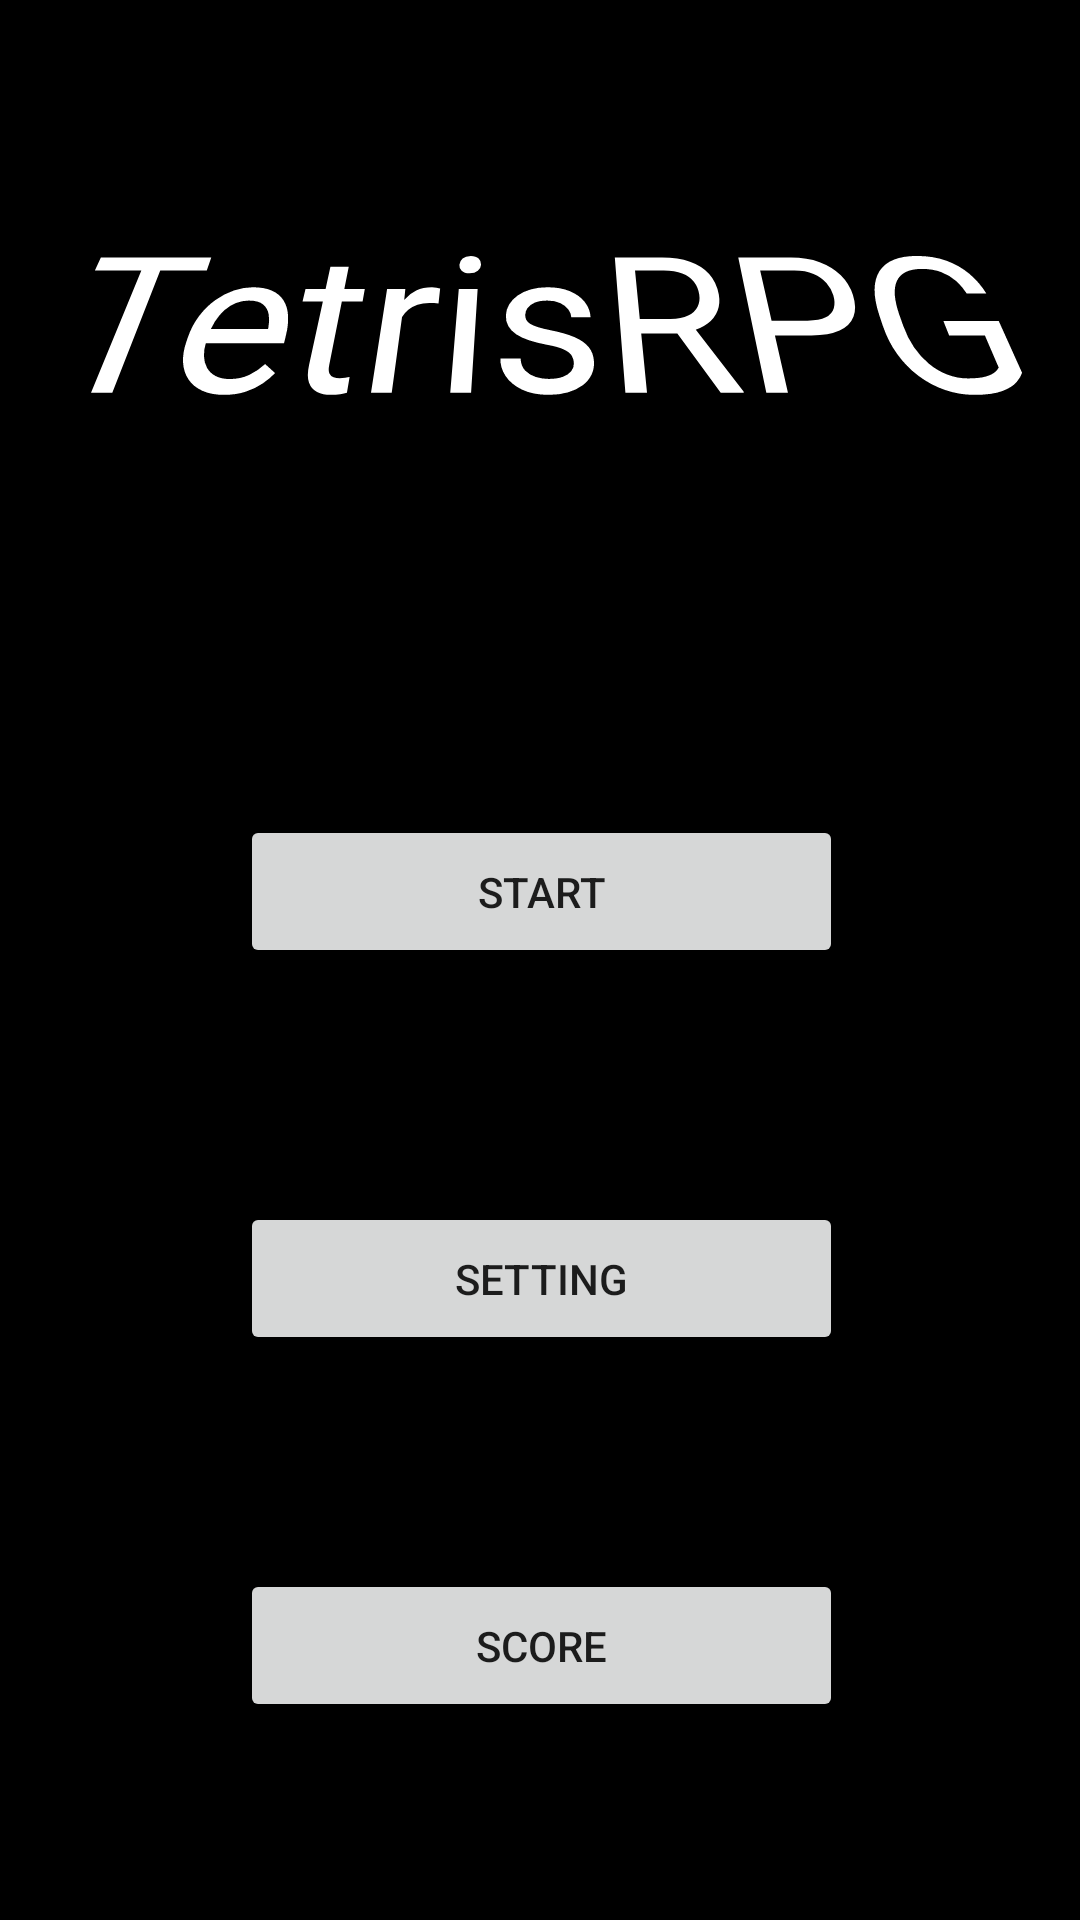

Android layout source for this screen:
<!-- AndroidManifest.xml: activity theme Theme.TetrisRPG -->
<!-- res/layout/activity_main.xml -->
<?xml version="1.0" encoding="utf-8"?>
<androidx.constraintlayout.widget.ConstraintLayout xmlns:android="http://schemas.android.com/apk/res/android"
    xmlns:app="http://schemas.android.com/apk/res-auto"
    xmlns:tools="http://schemas.android.com/tools"
    android:layout_width="match_parent"
    android:layout_height="match_parent"
    android:background="@color/black"
    tools:context=".MainActivity">

    <Button
        android:id="@+id/button"
        android:layout_width="201dp"
        android:layout_height="51dp"
        android:text="@string/start"
        app:layout_constraintBottom_toBottomOf="parent"
        app:layout_constraintEnd_toEndOf="parent"
        app:layout_constraintHorizontal_bias="0.503"
        app:layout_constraintStart_toStartOf="parent"
        app:layout_constraintTop_toTopOf="parent"
        app:layout_constraintVertical_bias="0.461" />

    <Button
        android:id="@+id/button2"
        android:layout_width="201dp"
        android:layout_height="51dp"
        android:text="@string/setting"
        app:layout_constraintBottom_toBottomOf="parent"
        app:layout_constraintEnd_toEndOf="parent"
        app:layout_constraintHorizontal_bias="0.503"
        app:layout_constraintStart_toStartOf="parent"
        app:layout_constraintTop_toTopOf="parent"
        app:layout_constraintVertical_bias="0.68" />

    <Button
        android:id="@+id/button3"
        android:layout_width="201dp"
        android:layout_height="51dp"
        android:text="@string/score"
        app:layout_constraintBottom_toBottomOf="parent"
        app:layout_constraintEnd_toEndOf="parent"
        app:layout_constraintHorizontal_bias="0.503"
        app:layout_constraintStart_toStartOf="parent"
        app:layout_constraintTop_toTopOf="parent"
        app:layout_constraintVertical_bias="0.888" />

    <androidx.constraintlayout.widget.ConstraintLayout
        android:layout_width="350dp"
        android:layout_height="97dp"
        app:layout_constraintBottom_toBottomOf="parent"
        app:layout_constraintEnd_toEndOf="parent"
        app:layout_constraintHorizontal_bias="0.498"
        app:layout_constraintStart_toStartOf="parent"
        app:layout_constraintTop_toTopOf="parent"
        app:layout_constraintVertical_bias="0.108">

        <TextView
            android:id="@+id/headLine"
            android:layout_width="332dp"
            android:layout_height="83dp"
            android:gravity="center"
            android:rotationX="30"
            android:text="@string/tetrisrpg"
            android:textColor="@color/white"
            android:textSize="70sp"
            android:visibility="visible"
            app:layout_constraintBottom_toBottomOf="parent"
            app:layout_constraintEnd_toEndOf="parent"
            app:layout_constraintStart_toStartOf="parent"
            app:layout_constraintTop_toTopOf="parent"
            app:layout_constraintVertical_bias="0.0" />
    </androidx.constraintlayout.widget.ConstraintLayout>

</androidx.constraintlayout.widget.ConstraintLayout>
<!-- resources referenced by this layout -->
<resources>
  <string name="score">SCORE</string>
  <string name="setting">SETTING</string>
  <string name="start">START</string>
  <string name="tetrisrpg">TetrisRPG</string>
  <style name="Theme.TetrisRPG" parent="Theme.MaterialComponents.DayNight.NoActionBar">
          
          <item name="colorPrimary">@color/purple_500</item>
          <item name="colorPrimaryVariant">@color/purple_700</item>
          <item name="colorOnPrimary">@color/white</item>
          
          <item name="colorSecondary">@color/teal_200</item>
          <item name="colorSecondaryVariant">@color/teal_700</item>
          <item name="colorOnSecondary">@color/black</item>
          
          <item name="android:statusBarColor" tools:targetApi="l">?attr/colorPrimaryVariant</item>
          
      </style>
  <!-- not gathered from this repository: default colours our renderer supplied (Android Studio template values) -->
  <color name="purple_500">#FF6200EE</color>
  <color name="purple_700">#FF3700B3</color>
  <color name="teal_200">#FF03DAC5</color>
  <color name="teal_700">#FF018786</color>
  <color name="black">#FF000000</color>
  <color name="white">#FFFFFFFF</color>
</resources>
